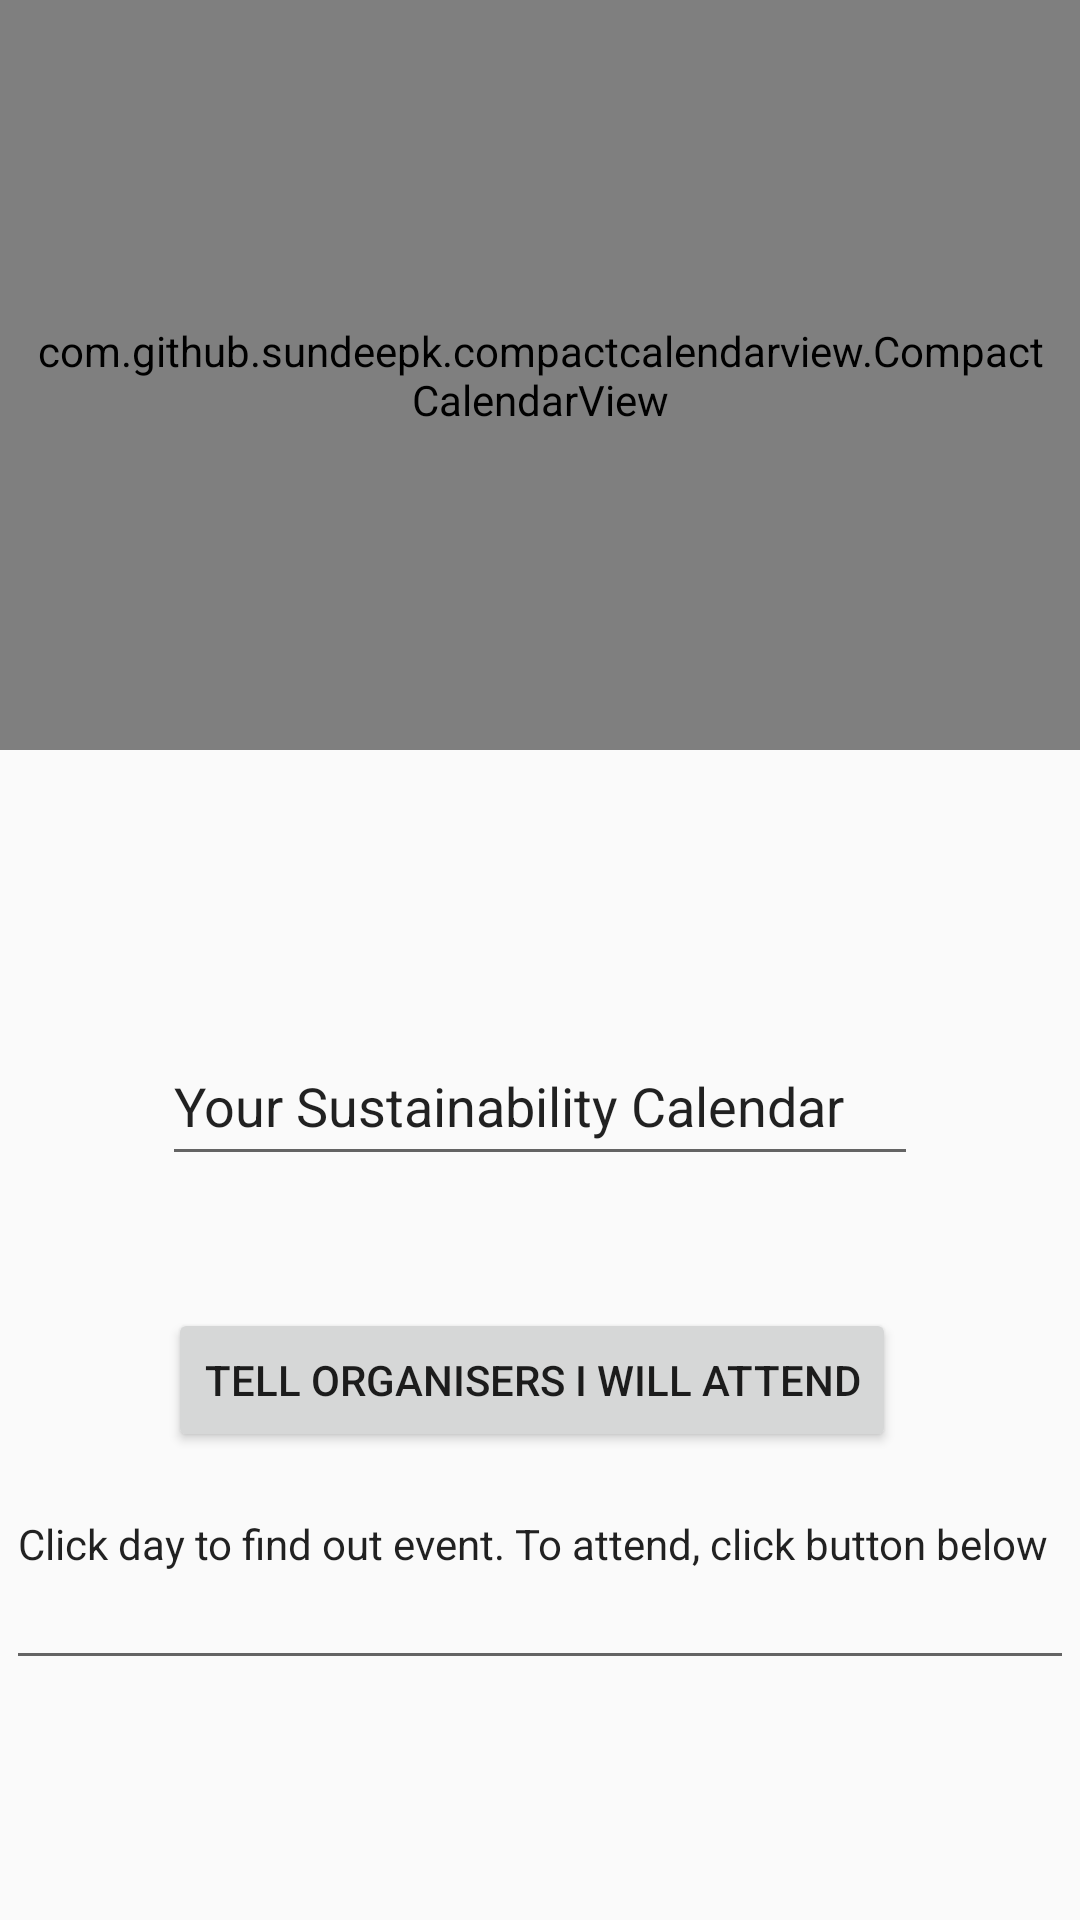

The Android layout XML behind this screen, and the referenced resources:
<!-- AndroidManifest.xml: application theme AppTheme -->
<!-- res/layout/activity_events.xml -->
<?xml version="1.0" encoding="utf-8"?>
<android.support.v4.widget.DrawerLayout xmlns:android="http://schemas.android.com/apk/res/android"
    xmlns:tools="http://schemas.android.com/tools"
    xmlns:app="http://schemas.android.com/apk/res-auto"
    android:id="@+id/activity_main"
    android:layout_width="match_parent"
    android:layout_height="match_parent">



<android.support.constraint.ConstraintLayout xmlns:android="http://schemas.android.com/apk/res/android"
    xmlns:app="http://schemas.android.com/apk/res-auto"
    xmlns:tools="http://schemas.android.com/tools"
    android:layout_width="match_parent"
    android:layout_height="match_parent"
    tools:context=".EventActivity">


    <EditText
        android:id="@+id/editText2"
        android:layout_width="356dp"
        android:layout_height="94dp"
        android:layout_marginBottom="80dp"
        android:layout_marginEnd="8dp"
        android:layout_marginStart="8dp"
        android:ems="10"
        android:inputType="textPersonName"
        android:text="Click day to find out event. To attend, click button below"
        android:textSize="14sp"
        app:layout_constraintBottom_toBottomOf="parent"
        app:layout_constraintEnd_toEndOf="parent"
        app:layout_constraintStart_toStartOf="parent" />

    <com.github.sundeepk.compactcalendarview.CompactCalendarView xmlns:app="http://schemas.android.com/apk/res-auto"
        android:id="@+id/compactcalendar_view"
        android:layout_width="fill_parent"
        android:layout_height="250dp"
        android:paddingLeft="10dp"
        android:paddingRight="10dp"
        app:compactCalendarBackgroundColor="#008577"
        app:compactCalendarCurrentDayBackgroundColor="#B71C1C"
        app:compactCalendarCurrentSelectedDayBackgroundColor="#E57373"
        app:compactCalendarEventIndicatorStyle="fill_large_indicator"
        app:compactCalendarTargetHeight="250dp"
        app:compactCalendarTextColor="#fff"
        app:compactCalendarTextSize="12sp"
        app:layout_constraintEnd_toEndOf="parent"
        app:layout_constraintHorizontal_bias="0.0"
        app:layout_constraintStart_toStartOf="parent"
        tools:layout_editor_absoluteY="0dp" />


    <Button
        android:id="@+id/btn_notify"
        android:layout_width="wrap_content"
        android:layout_height="wrap_content"
        android:layout_marginStart="56dp"
        android:layout_marginTop="436dp"
        android:onClick="notifyAttending"
        android:text="Tell organisers I will attend"
        app:layout_constraintStart_toStartOf="parent"
        app:layout_constraintTop_toTopOf="parent" />

    <EditText
        android:id="@+id/editText"
        android:layout_width="252dp"
        android:layout_height="50dp"
        android:layout_marginBottom="8dp"
        android:layout_marginEnd="8dp"
        android:layout_marginStart="8dp"
        android:layout_marginTop="8dp"
        android:ems="10"
        android:inputType="textPersonName"
        android:text="Your Sustainability Calendar"
        app:layout_constraintBottom_toBottomOf="parent"
        app:layout_constraintEnd_toEndOf="parent"
        app:layout_constraintStart_toStartOf="parent"
        app:layout_constraintTop_toTopOf="parent"
        app:layout_constraintVertical_bias="0.582" />


</android.support.constraint.ConstraintLayout>


    <android.support.design.widget.NavigationView
        android:layout_width="wrap_content"
        android:layout_height="match_parent"
        app:menu="@menu/navigation_menu"
        android:layout_gravity="start"
        android:id="@+id/nv">

    </android.support.design.widget.NavigationView>


</android.support.v4.widget.DrawerLayout>
<!-- resources referenced by this layout -->
<resources>
  <style name="AppTheme" parent="Theme.AppCompat.Light.DarkActionBar">
          
          <item name="colorPrimary">@color/colorPrimary</item>
          <item name="colorPrimaryDark">@color/colorPrimaryDark</item>
          <item name="colorAccent">@color/colorAccent</item>
      </style>
  <!-- not gathered from this repository: default colours our renderer supplied (Android Studio template values) -->
  <color name="colorPrimary">#FF6200EE</color>
  <color name="colorPrimaryDark">#FF3700B3</color>
  <color name="colorAccent">#FF03DAC5</color>
</resources>
